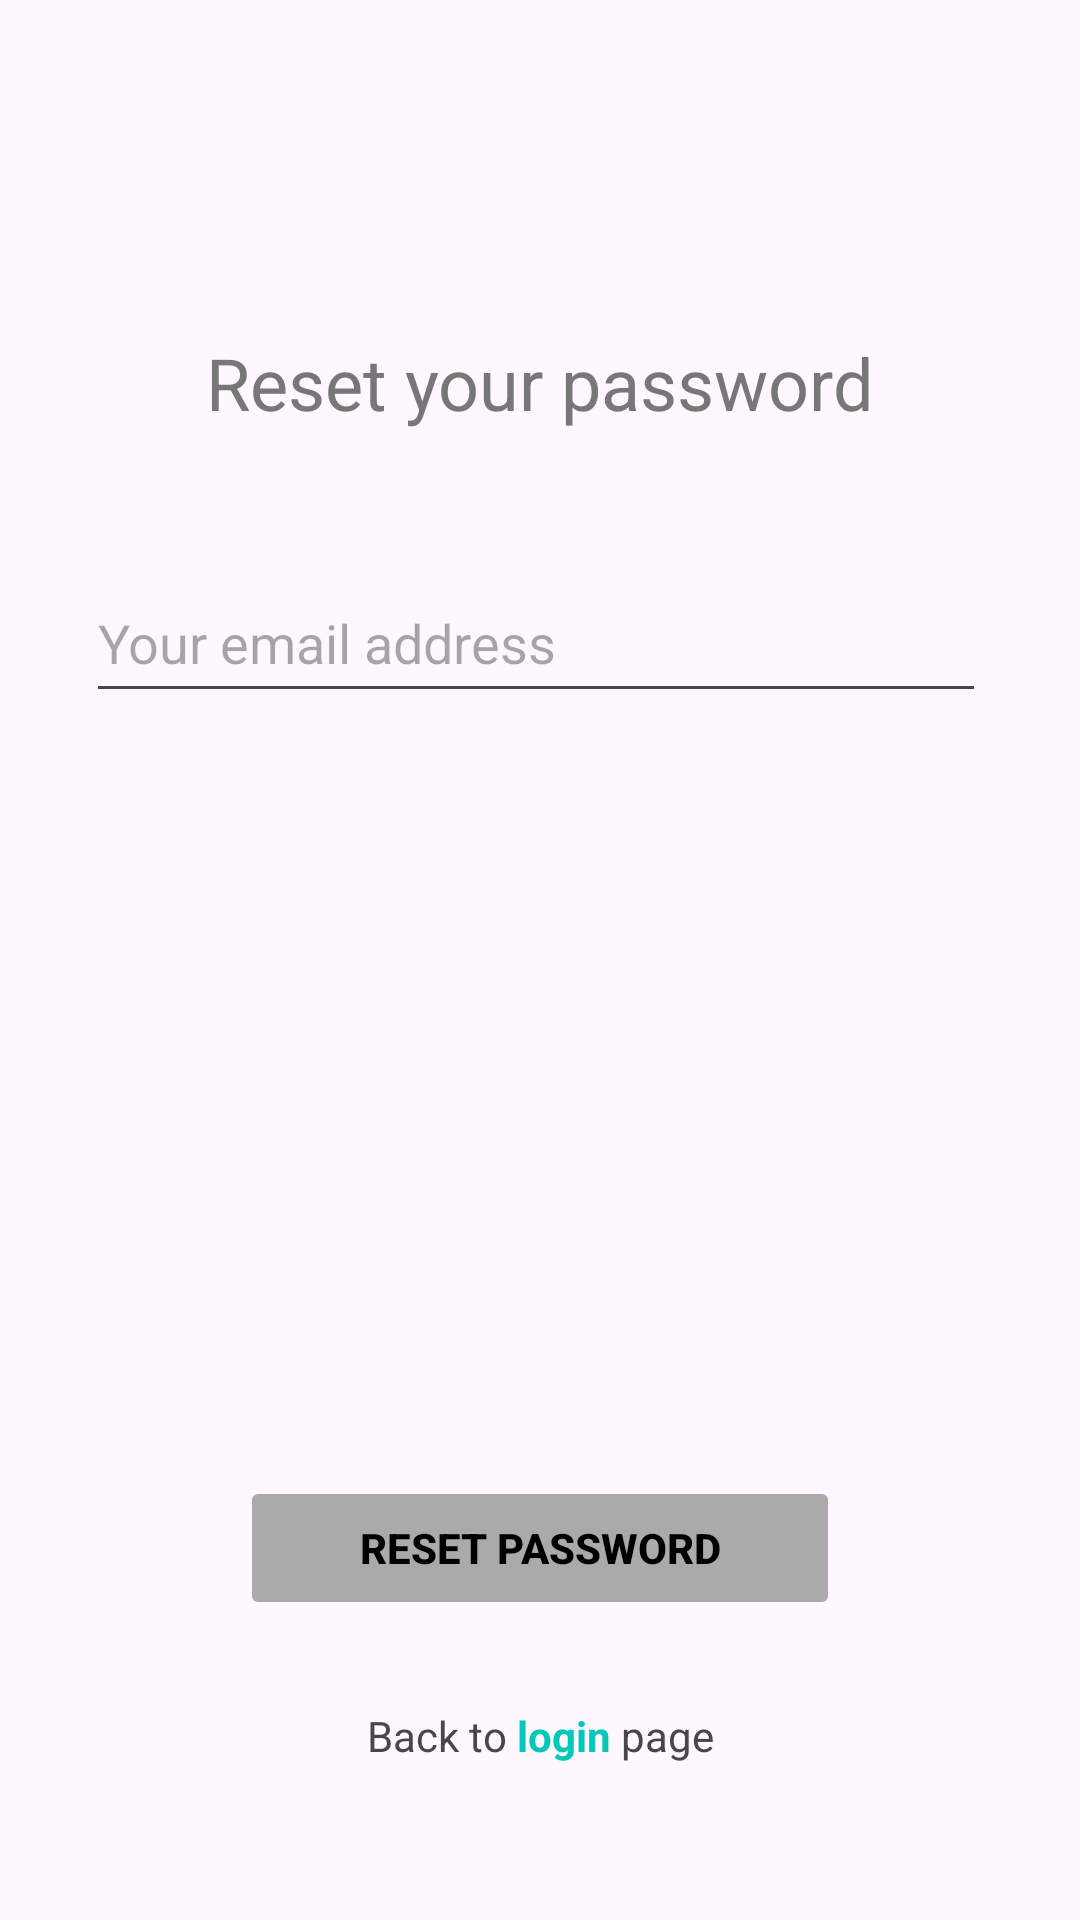

Layout XML and referenced resources for this Android screen:
<!-- AndroidManifest.xml: application theme Theme.JuliusAssignment -->
<!-- res/layout/activity_reset_password.xml -->
<?xml version="1.0" encoding="utf-8"?>
<androidx.constraintlayout.widget.ConstraintLayout xmlns:android="http://schemas.android.com/apk/res/android"
    xmlns:app="http://schemas.android.com/apk/res-auto"
    xmlns:tools="http://schemas.android.com/tools"
    android:layout_width="match_parent"
    android:layout_height="match_parent"
    android:background="@drawable/main_background_shape"
    android:padding="20dp"
    tools:context=".ResetPassActivity">

    <TextView
        android:id="@+id/tvresetpassword"
        android:layout_width="wrap_content"
        android:layout_height="wrap_content"
        android:text="@string/reset_your_password"
        android:textSize="24sp"
        app:layout_constraintBottom_toBottomOf="parent"
        app:layout_constraintEnd_toEndOf="parent"
        app:layout_constraintStart_toStartOf="parent"
        app:layout_constraintTop_toTopOf="parent"
        app:layout_constraintVertical_bias="0.161"
        android:textColor="@color/username_ek2_color"/>

    <TextView
        android:id="@+id/tvresettologin"
        android:layout_width="wrap_content"
        android:layout_height="wrap_content"
        android:layout_marginBottom="32dp"
        android:text="@string/back_to_login_page"
        app:layout_constraintBottom_toBottomOf="parent"
        app:layout_constraintEnd_toEndOf="parent"
        app:layout_constraintStart_toStartOf="parent" />

    <EditText
        android:id="@+id/etresetemail"
        android:layout_width="300dp"
        android:layout_height="50dp"
        android:ems="10"
        android:hint="@string/your_email_address"
        android:inputType="textEmailAddress"
        app:layout_constraintBottom_toBottomOf="parent"
        app:layout_constraintEnd_toEndOf="parent"
        app:layout_constraintHorizontal_bias="0.441"
        app:layout_constraintStart_toStartOf="parent"
        app:layout_constraintTop_toTopOf="parent"
        app:layout_constraintVertical_bias="0.305" />


    <Button
        android:id="@+id/btnresetpage"
        style="@style/ButtonGrey"
        android:layout_width="200dp"
        android:layout_height="wrap_content"
        android:layout_marginBottom="80dp"
        android:text="@string/reset_password"
        app:layout_constraintBottom_toBottomOf="parent"
        app:layout_constraintEnd_toEndOf="parent"
        app:layout_constraintStart_toStartOf="parent" />

</androidx.constraintlayout.widget.ConstraintLayout>
<!-- resources referenced by this layout -->
<resources>
  <color name="username_ek2_color">#777777</color>
  <string name="back_to_login_page">Back to<font color="#00C9B8"><b> login </b></font>page</string>
  <string name="reset_password">Reset Password</string>
  <string name="reset_your_password">Reset your password</string>
  <string name="your_email_address">Your email address</string>
  <style name="ButtonGrey">
  
          <item name="android:backgroundTint">@android:color/darker_gray</item>
          <item name="android:enabled">false</item>
          <item name="android:textColor">@color/black</item>
          <item name="android:textStyle">bold</item>
      </style>
  <style name="Theme.JuliusAssignment" parent="Base.Theme.JuliusAssigment" />
  <color name="black">#000000</color>
  <style name="Base.Theme.JuliusAssigment" parent="Theme.Material3.DayNight.NoActionBar">
          <item name="colorPrimary">@color/primary_color</item>
      </style>
  <color name="primary_color">#00C9B8</color>
</resources>
